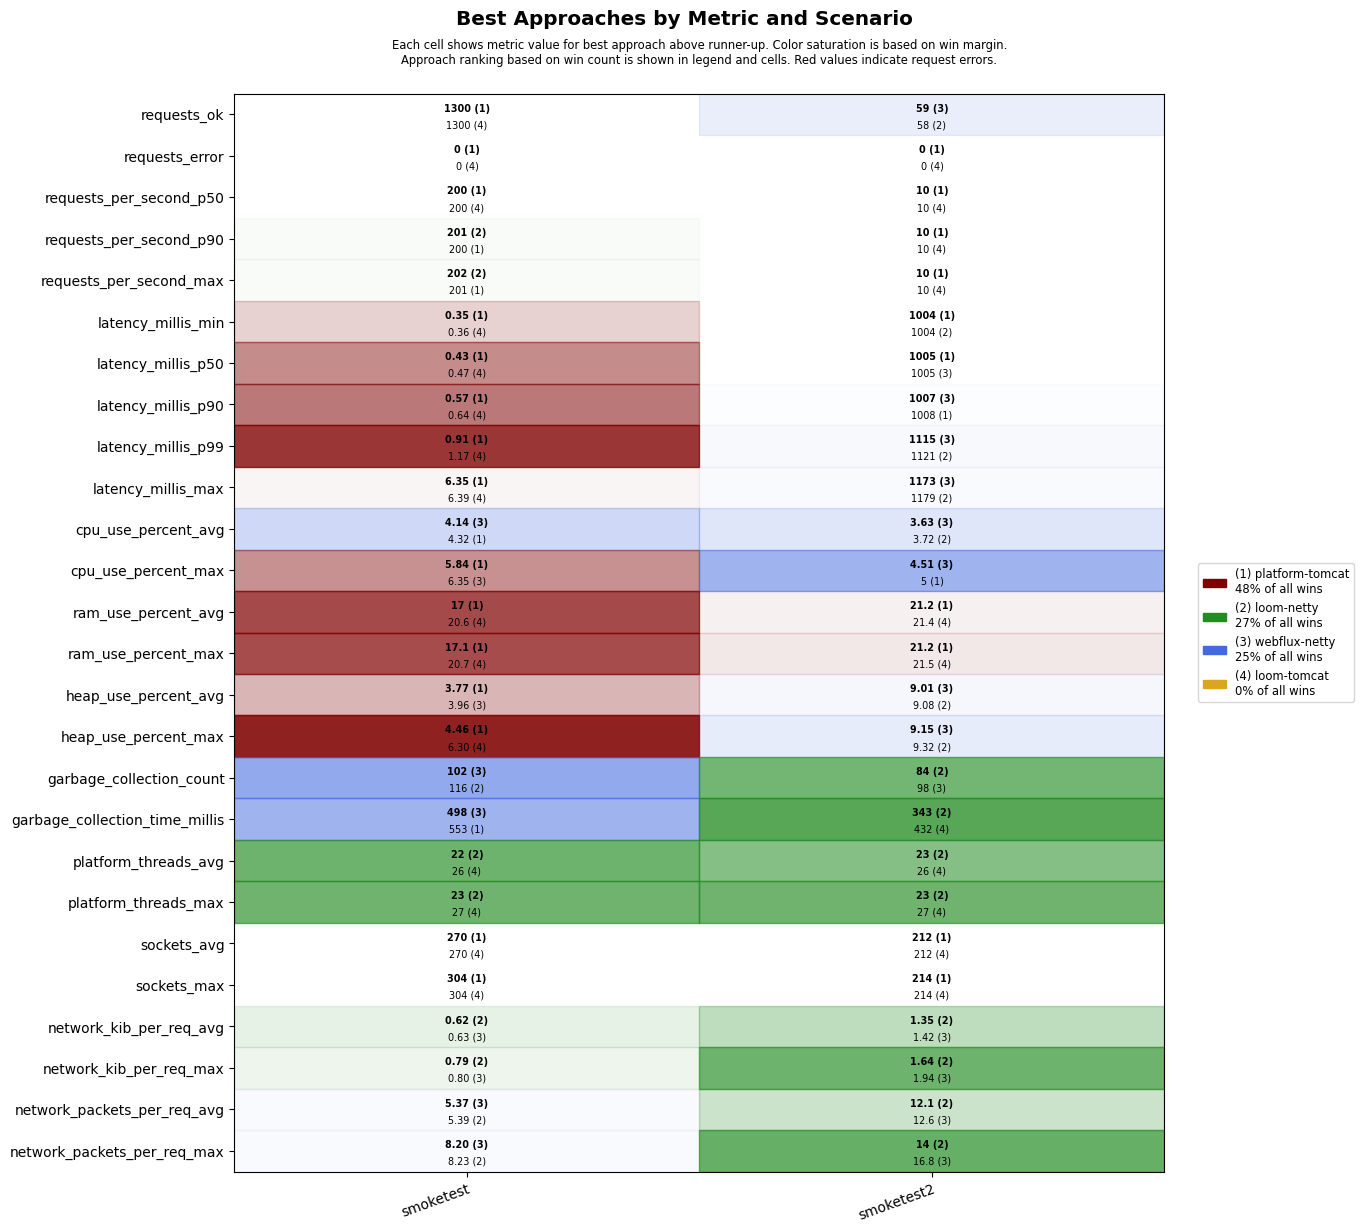

Data behind this chart, as committed beside it:
scenario, approach, requests_ok, requests_error, requests_per_second_p50, requests_per_second_p90, requests_per_second_max, latency_millis_min, latency_millis_p50, latency_millis_p90, latency_millis_p99, latency_millis_max, cpu_use_percent_avg, cpu_use_percent_max, ram_use_percent_avg, ram_use_percent_max, heap_use_percent_avg, heap_use_percent_max, garbage_collection_count, garbage_collection_time_millis, platform_threads_avg, platform_threads_max, sockets_avg, sockets_max
smoketest, platform-tomcat, 1300, 0, 200, 200, 201, 0.35, 0.43, 0.57, 0.91, 6.35, 4.32, 5.84, 17.0, 17.1, 3.77, 4.46, 119, 553, 69, 70, 270, 304
smoketest, loom-tomcat, 1300, 0, 200, 200, 201, 0.36, 0.47, 0.64, 1.17, 6.39, 4.69, 6.60, 20.6, 20.7, 4.72, 6.30, 126, 679, 26, 27, 270, 304
smoketest, loom-netty, 1300, 0, 200, 201, 202, 0.42, 0.53, 0.75, 1.96, 30.6, 5.07, 8.59, 20.9, 21.0, 4.60, 9.76, 116, 612, 22, 23, 270, 304
smoketest, webflux-netty, 1300, 0, 200, 200, 201, 0.39, 0.49, 0.67, 1.57, 29.8, 4.14, 6.35, 21.0, 21.1, 3.96, 9.48, 102, 498, 26, 27, 270, 304
smoketest2, platform-tomcat, 56, 0, 10, 10, 10, 1004, 1005, 1008, 1367, 1422, 3.97, 5, 21.2, 21.2, 10.6, 11.1, 112, 456, 37, 40, 212, 214
smoketest2, loom-tomcat, 55, 0, 10, 10, 10, 1005, 1006, 1009, 1417, 1471, 4.91, 9.32, 21.4, 21.5, 10.4, 11.0, 112, 432, 26, 27, 212, 214
smoketest2, loom-netty, 58, 0, 10, 10, 10, 1004, 1006, 1008, 1121, 1179, 3.72, 6.49, 21.5, 21.5, 9.08, 9.32, 84, 343, 23, 23, 212, 214
smoketest2, webflux-netty, 59, 0, 10, 10, 10, 1004, 1005, 1007, 1115, 1173, 3.63, 4.51, 21.5, 21.6, 9.01, 9.15, 98, 469, 27, 27, 212, 214
